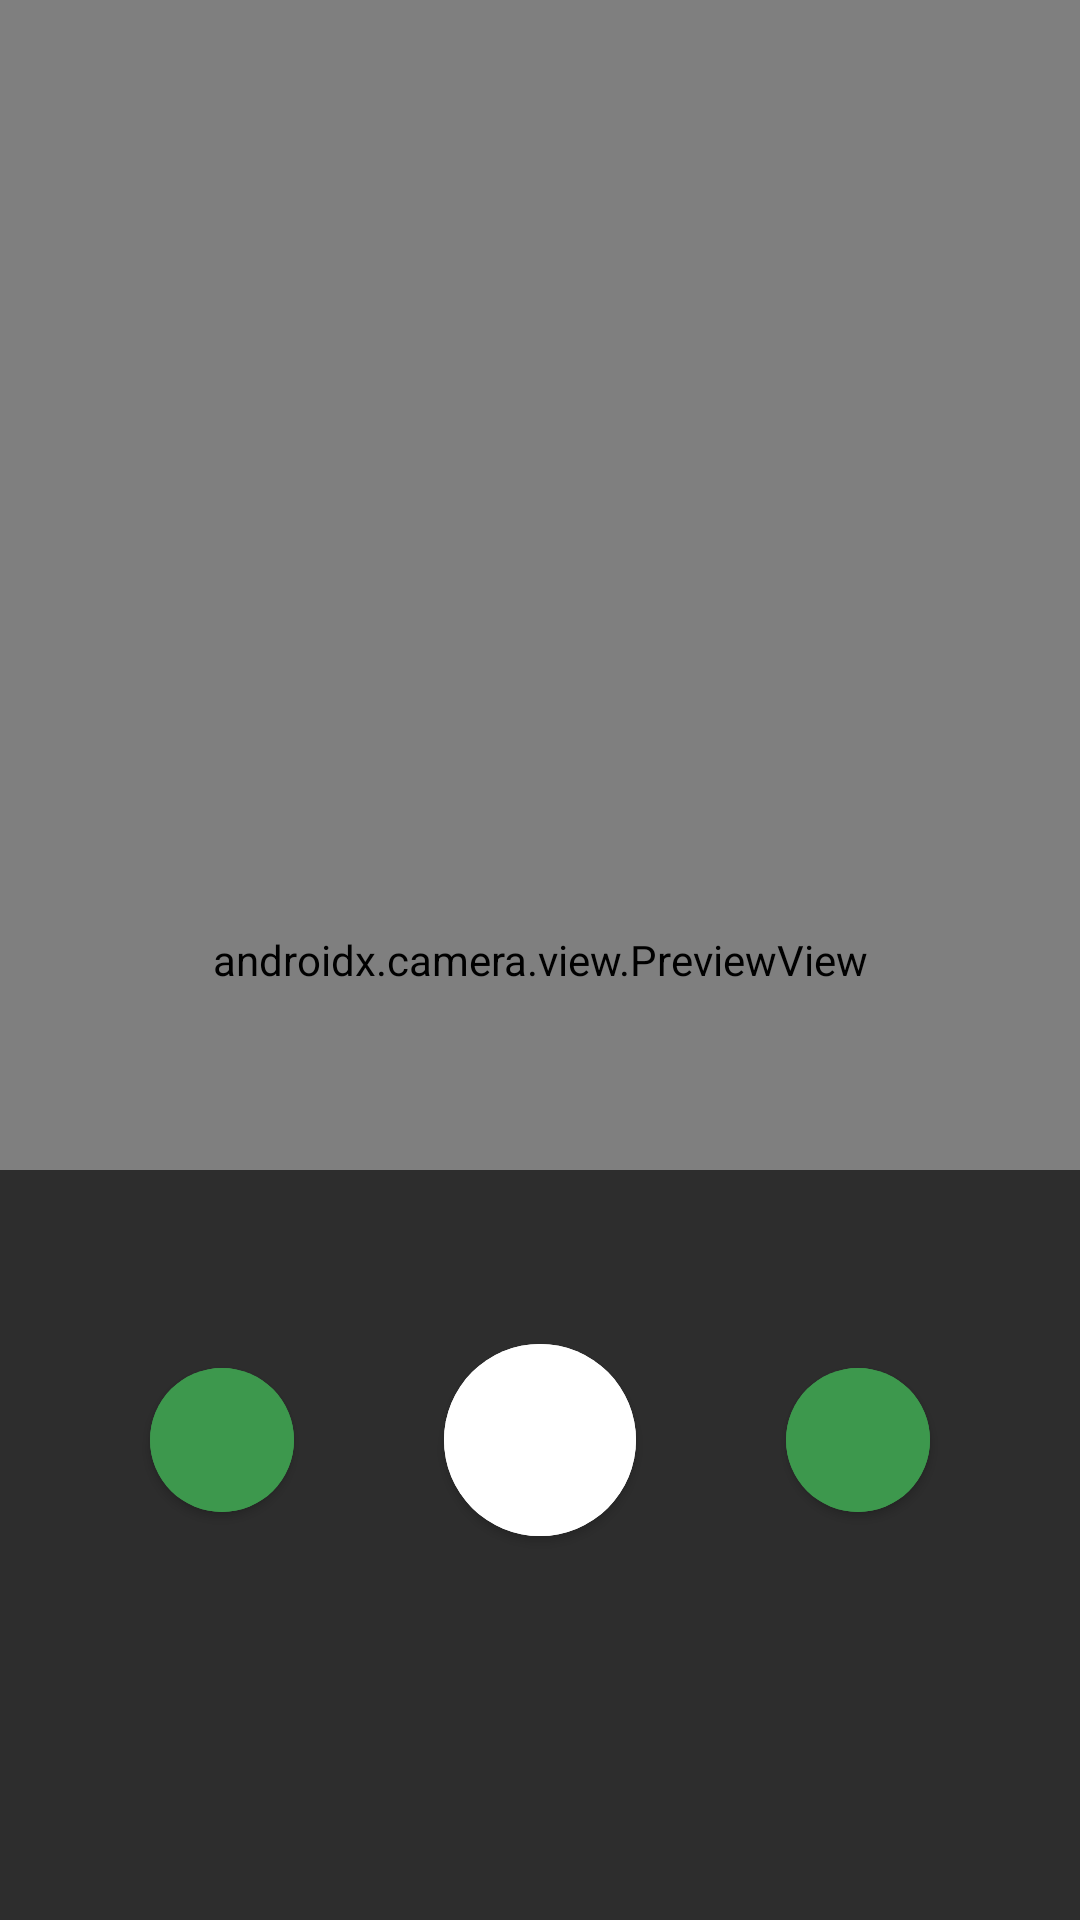

Reconstruct the res/layout file that produces this screen, plus the resources it refers to.
<!-- AndroidManifest.xml: application theme Theme.Refind -->
<!-- res/layout/fragment_scan.xml -->
<androidx.constraintlayout.widget.ConstraintLayout
    xmlns:android="http://schemas.android.com/apk/res/android"
    xmlns:app="http://schemas.android.com/apk/res-auto"
    xmlns:tools="http://schemas.android.com/tools"
    android:layout_width="match_parent"
    android:layout_height="match_parent"
    android:fitsSystemWindows="true"
    tools:context=".ui.ScanFragment"
    android:id="@+id/main" >

    <com.google.android.material.progressindicator.LinearProgressIndicator
        android:id="@+id/progressIndicator"
        android:layout_width="150dp"
        android:layout_height="wrap_content"
        android:indeterminate="true"
        android:visibility="gone"
        android:elevation="10dp"
        app:layout_constraintBottom_toBottomOf="parent"
        app:layout_constraintEnd_toEndOf="parent"
        app:layout_constraintStart_toStartOf="parent"
        app:layout_constraintTop_toTopOf="parent" />

    <androidx.camera.view.PreviewView
        android:id="@+id/previewCam"
        android:layout_width="match_parent"
        android:layout_height="match_parent"/>

    <androidx.constraintlayout.widget.ConstraintLayout
        android:id="@+id/semiTransparentContainer"
        android:layout_width="match_parent"
        android:layout_height="250dp"
        android:background="#CC000000"
        android:alpha="0.8"
        android:layout_gravity="bottom"
        app:layout_constraintBottom_toBottomOf="parent"
        app:layout_constraintStart_toStartOf="parent"
        app:layout_constraintEnd_toEndOf="parent" >

    </androidx.constraintlayout.widget.ConstraintLayout>

    <com.google.android.material.button.MaterialButton
        android:id="@+id/gallery"
        style="@style/Widget.MaterialComponents.Button.Icon"
        android:layout_width="48dp"
        android:layout_height="48dp"
        android:backgroundTint="@color/primaryGreen"
        android:insetLeft="0dp"
        android:insetTop="0dp"
        android:insetRight="0dp"
        android:insetBottom="0dp"
        app:cornerRadius="50dp"
        app:icon="@drawable/baseline_photo_24"
        app:iconPadding="0dp"
        app:iconSize="24dp"
        app:layout_constraintBottom_toBottomOf="@+id/takePicture"
        app:layout_constraintEnd_toStartOf="@id/takePicture"
        app:layout_constraintStart_toStartOf="parent"
        app:layout_constraintTop_toTopOf="@+id/takePicture" />

    <com.google.android.material.button.MaterialButton
        android:id="@+id/camera_switch"
        style="@style/Widget.MaterialComponents.Button.Icon"
        android:layout_width="48dp"
        android:layout_height="48dp"
        android:backgroundTint="@color/primaryGreen"
        android:insetLeft="0dp"
        android:insetTop="0dp"
        android:insetRight="0dp"
        android:insetBottom="0dp"
        app:cornerRadius="50dp"
        app:icon="@drawable/baseline_flip_camera_android_24"
        app:iconPadding="0dp"
        app:iconSize="24dp"
        app:layout_constraintBottom_toBottomOf="@+id/takePicture"
        app:layout_constraintEnd_toEndOf="parent"
        app:layout_constraintStart_toEndOf="@id/takePicture"
        app:layout_constraintTop_toTopOf="@+id/takePicture" />

    <com.google.android.material.button.MaterialButton
        android:id="@+id/takePicture"
        style="@style/Widget.MaterialComponents.Button.Icon"
        android:layout_width="64dp"
        android:layout_height="64dp"
        android:insetLeft="0dp"
        android:insetTop="0dp"
        android:insetRight="0dp"
        android:insetBottom="0dp"
        app:iconPadding="0dp"
        app:iconSize="24dp"
        app:cornerRadius="50dp"
        android:backgroundTint="@color/white"
        android:layout_marginBottom="128dp"
        app:layout_constraintBottom_toBottomOf="parent"
        app:layout_constraintEnd_toEndOf="parent"
        app:layout_constraintStart_toStartOf="parent" />


</androidx.constraintlayout.widget.ConstraintLayout>
<!-- resources referenced by this layout -->
<resources>
  <color name="primaryGreen">#3D984D</color>
  <color name="white">#FFFFFFFF</color>
  <style name="Theme.Refind" parent="Base.Theme.Refind" />
  <style name="Base.Theme.Refind" parent="Theme.Material3.DayNight.NoActionBar">
          
          <item name="android:windowContentTransitions">true</item>
  
          
          <item name="colorPrimary">@color/gray</item>
          <item name="colorPrimaryVariant">@color/gray</item>
          <item name="android:statusBarColor">@color/gray</item>
      </style>
  <color name="gray">#828282</color>
</resources>
